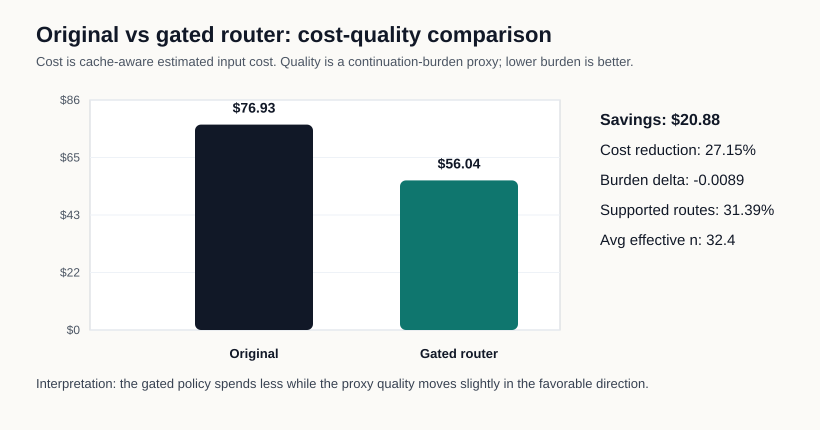

Data behind this chart, as committed beside it:
policy, cost_usd, cost_delta_pct, burden_delta, supported_pct, avg_effective_n, note
original_logged, 76.93, 0.0, 0.0, 100.0, , Observed logged model choices.
gated_router_lambda_0.20, 56.04, -27.15, -0.0089, 31.39, 32.36, Trajectory-level gated router; quality i…
